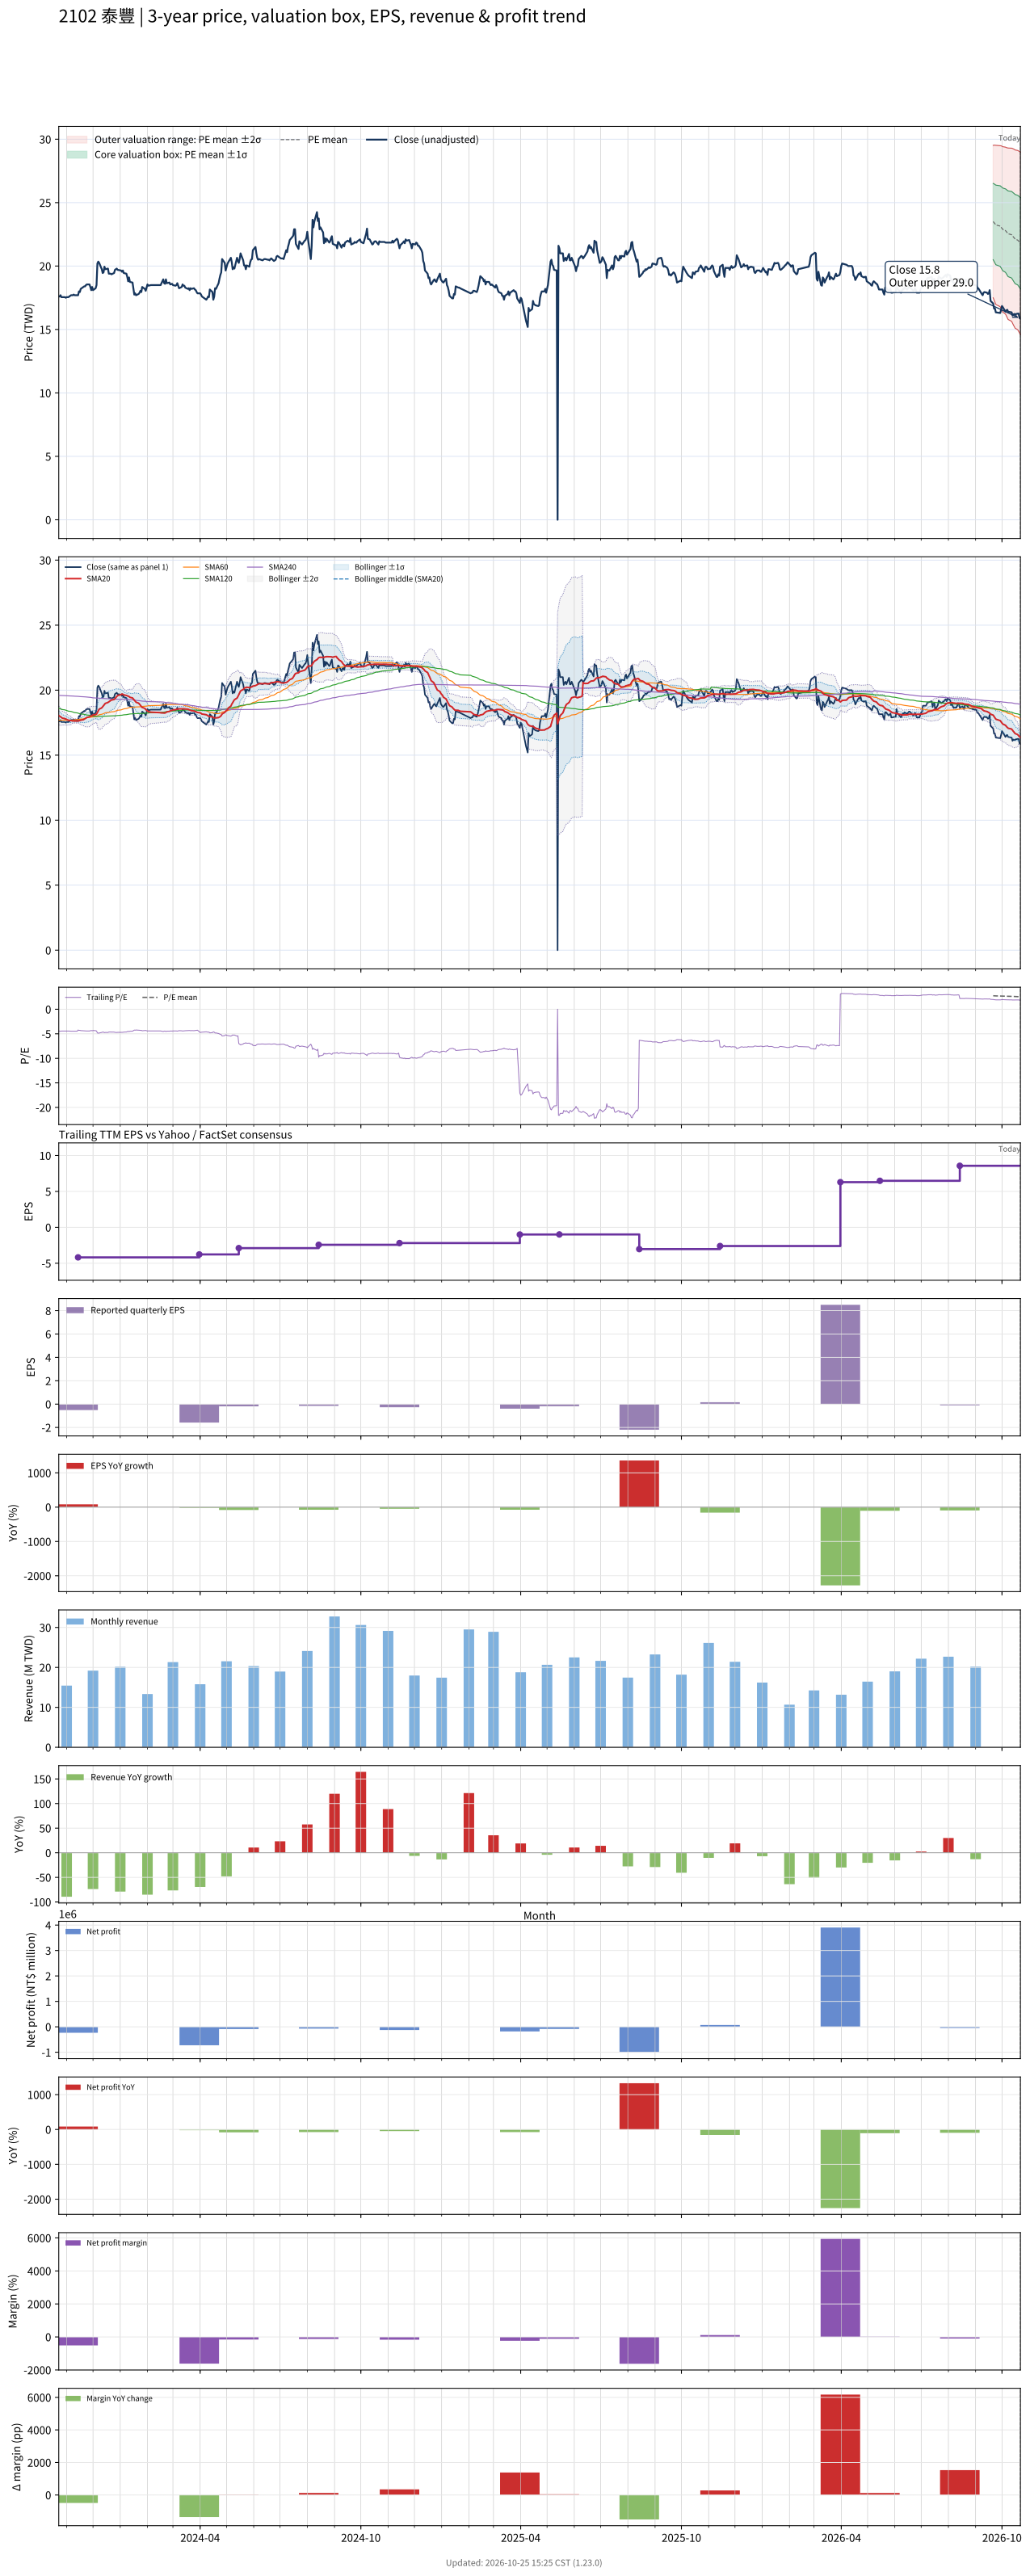

The file beside this chart, header and first rows:
# chart-version: skill-stock-dynamic-val…
date, close, available_date, period_end, eps, ttm_eps, pe, pe_mean, pe_std, price_m2, price_m1, price_mean, price_p1, price_p2, forward_eps, forward_pe, forward_pe_mean, forward_pe_std, forward_price_m2, forward_price_m1, forward_price_mean, forward_price_p1, forward_price_p2, sma20
2023-10-23, 17.6, 2023-08-14, 2023-06-30, -0.61, -3.95, -4.456, , , , , , , , , , , , , , , , , 18.05
2023-10-24, 17.6, 2023-08-14, 2023-06-30, -0.61, -3.95, -4.456, , , , , , , , , , , , , , , , , 18
2023-10-25, 17.7, 2023-08-14, 2023-06-30, -0.61, -3.95, -4.481, , , , , , , , , , , , , , , , , 17.95
2023-10-26, 17.55, 2023-08-14, 2023-06-30, -0.61, -3.95, -4.443, , , , , , , , , , , , , , , , , 17.9
2023-10-27, 17.55, 2023-08-14, 2023-06-30, -0.61, -3.95, -4.443, , , , , , , , , , , , , , , , , 17.85
2023-10-30, 17.55, 2023-08-14, 2023-06-30, -0.61, -3.95, -4.443, , , , , , , , , , , , , , , , , 17.81
2023-10-31, 17.5, 2023-08-14, 2023-06-30, -0.61, -3.95, -4.43, , , , , , , , , , , , , , , , , 17.78
2023-11-01, 17.55, 2023-08-14, 2023-06-30, -0.61, -3.95, -4.443, , , , , , , , , , , , , , , , , 17.74
2023-11-02, 17.55, 2023-08-14, 2023-06-30, -0.61, -3.95, -4.443, , , , , , , , , , , , , , , , , 17.71
2023-11-03, 17.55, 2023-08-14, 2023-06-30, -0.61, -3.95, -4.443, , , , , , , , , , , , , , , , , 17.68
2023-11-06, 17.7, 2023-08-14, 2023-06-30, -0.61, -3.95, -4.481, , , , , , , , , , , , , , , , , 17.67
2023-11-07, 17.7, 2023-08-14, 2023-06-30, -0.61, -3.95, -4.481, , , , , , , , , , , , , , , , , 17.64
2023-11-08, 17.7, 2023-08-14, 2023-06-30, -0.61, -3.95, -4.481, , , , , , , , , , , , , , , , , 17.63
2023-11-09, 17.75, 2023-08-14, 2023-06-30, -0.61, -3.95, -4.494, , , , , , , , , , , , , , , , , 17.63
2023-11-10, 17.7, 2023-08-14, 2023-06-30, -0.61, -3.95, -4.481, , , , , , , , , , , , , , , , , 17.63
2023-11-13, 17.7, 2023-08-14, 2023-06-30, -0.61, -3.95, -4.481, , , , , , , , , , , , , , , , , 17.63
2023-11-14, 17.7, 2023-11-14, 2023-09-30, -0.51, -4.18, -4.234, , , , , , , , , , , , , , , , , 17.62
2023-11-15, 18, 2023-11-14, 2023-09-30, -0.51, -4.18, -4.306, , , , , , , , , , , , , , , , , 17.64
2023-11-16, 17.95, 2023-11-14, 2023-09-30, -0.51, -4.18, -4.294, , , , , , , , , , , , , , , , , 17.66
2023-11-17, 18.2, 2023-11-14, 2023-09-30, -0.51, -4.18, -4.354, , , , , , , , , , , , , , , , , 17.69
2023-11-20, 18.35, 2023-11-14, 2023-09-30, -0.51, -4.18, -4.39, , , , , , , , , , , , , , , , , 17.73
2023-11-21, 18.4, 2023-11-14, 2023-09-30, -0.51, -4.18, -4.402, , , , , , , , , , , , , , , , , 17.77
2023-11-22, 18.4, 2023-11-14, 2023-09-30, -0.51, -4.18, -4.402, , , , , , , , , , , , , , , , , 17.8
2023-11-23, 18.5, 2023-11-14, 2023-09-30, -0.51, -4.18, -4.426, , , , , , , , , , , , , , , , , 17.85
2023-11-24, 18.55, 2023-11-14, 2023-09-30, -0.51, -4.18, -4.438, , , , , , , , , , , , , , , , , 17.9
2023-11-27, 18.55, 2023-11-14, 2023-09-30, -0.51, -4.18, -4.438, , , , , , , , , , , , , , , , , 17.95
2023-11-28, 18.35, 2023-11-14, 2023-09-30, -0.51, -4.18, -4.39, , , , , , , , , , , , , , , , , 17.99
2023-11-29, 18.1, 2023-11-14, 2023-09-30, -0.51, -4.18, -4.33, , , , , , , , , , , , , , , , , 18.02
2023-11-30, 18.35, 2023-11-14, 2023-09-30, -0.51, -4.18, -4.39, , , , , , , , , , , , , , , , , 18.06
2023-12-01, 18.1, 2023-11-14, 2023-09-30, -0.51, -4.18, -4.33, , , , , , , , , , , , , , , , , 18.09
2023-12-04, 18.25, 2023-11-14, 2023-09-30, -0.51, -4.18, -4.366, , , , , , , , , , , , , , , , , 18.11
2023-12-05, 18.5, 2023-11-14, 2023-09-30, -0.51, -4.18, -4.426, , , , , , , , , , , , , , , , , 18.16
2023-12-06, 20.2, 2023-11-14, 2023-09-30, -0.51, -4.18, -4.833, , , , , , , , , , , , , , , , , 18.28
2023-12-07, 20.35, 2023-11-14, 2023-09-30, -0.51, -4.18, -4.868, , , , , , , , , , , , , , , , , 18.41
2023-12-08, 20.25, 2023-11-14, 2023-09-30, -0.51, -4.18, -4.844, , , , , , , , , , , , , , , , , 18.54
2023-12-11, 19.75, 2023-11-14, 2023-09-30, -0.51, -4.18, -4.725, , , , , , , , , , , , , , , , , 18.64
2023-12-12, 19.45, 2023-11-14, 2023-09-30, -0.51, -4.18, -4.653, , , , , , , , , , , , , , , , , 18.73
2023-12-13, 19.5, 2023-11-14, 2023-09-30, -0.51, -4.18, -4.665, , , , , , , , , , , , , , , , , 18.8
2023-12-14, 19.95, 2023-11-14, 2023-09-30, -0.51, -4.18, -4.773, , , , , , , , , , , , , , , , , 18.9
2023-12-15, 19.75, 2023-11-14, 2023-09-30, -0.51, -4.18, -4.725, , , , , , , , , , , , , , , , , 18.98
2023-12-18, 19.8, 2023-11-14, 2023-09-30, -0.51, -4.18, -4.737, , , , , , , , , , , , , , , , , 19.05
2023-12-19, 19.4, 2023-11-14, 2023-09-30, -0.51, -4.18, -4.641, , , , , , , , , , , , , , , , , 19.1
2023-12-20, 19.4, 2023-11-14, 2023-09-30, -0.51, -4.18, -4.641, , , , , , , , , , , , , , , , , 19.15
2023-12-21, 19.4, 2023-11-14, 2023-09-30, -0.51, -4.18, -4.641, , , , , , , , , , , , , , , , , 19.2
2023-12-22, 19.35, 2023-11-14, 2023-09-30, -0.51, -4.18, -4.629, , , , , , , , , , , , , , , , , 19.24
2023-12-25, 19.45, 2023-11-14, 2023-09-30, -0.51, -4.18, -4.653, , , , , , , , , , , , , , , , , 19.28
2023-12-26, 19.7, 2023-11-14, 2023-09-30, -0.51, -4.18, -4.713, , , , , , , , , , , , , , , , , 19.35
2023-12-27, 19.75, 2023-11-14, 2023-09-30, -0.51, -4.18, -4.725, , , , , , , , , , , , , , , , , 19.43
2023-12-28, 19.8, 2023-11-14, 2023-09-30, -0.51, -4.18, -4.737, , , , , , , , , , , , , , , , , 19.5
2023-12-29, 19.7, 2023-11-14, 2023-09-30, -0.51, -4.18, -4.713, , , , , , , , , , , , , , , , , 19.59
2024-01-02, 19.65, 2023-11-14, 2023-09-30, -0.51, -4.18, -4.701, , , , , , , , , , , , , , , , , 19.66
2024-01-03, 19.55, 2023-11-14, 2023-09-30, -0.51, -4.18, -4.677, , , , , , , , , , , , , , , , , 19.71
2024-01-04, 19.65, 2023-11-14, 2023-09-30, -0.51, -4.18, -4.701, , , , , , , , , , , , , , , , , 19.68
2024-01-05, 19.45, 2023-11-14, 2023-09-30, -0.51, -4.18, -4.653, , , , , , , , , , , , , , , , , 19.64
2024-01-08, 19.4, 2023-11-14, 2023-09-30, -0.51, -4.18, -4.641, , , , , , , , , , , , , , , , , 19.59
2024-01-09, 19.15, 2023-11-14, 2023-09-30, -0.51, -4.18, -4.581, , , , , , , , , , , , , , , , , 19.56
2024-01-10, 18.8, 2023-11-14, 2023-09-30, -0.51, -4.18, -4.498, , , , , , , , , , , , , , , , , 19.53
2024-01-11, 19.1, 2023-11-14, 2023-09-30, -0.51, -4.18, -4.569, , , , , , , , , , , , , , , , , 19.51
2024-01-12, 18.75, 2023-11-14, 2023-09-30, -0.51, -4.18, -4.486, , , , , , , , , , , , , , , , , 19.45
... 670 more rows
